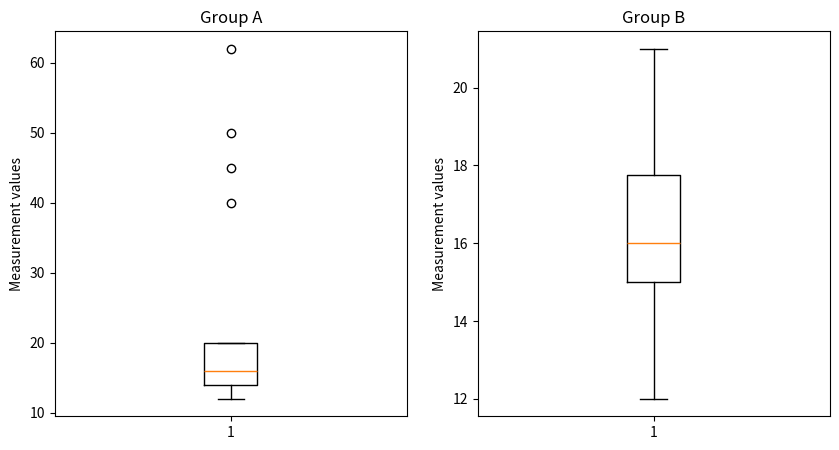

Generate this figure with matplotlib:
import numpy as np
import matplotlib.pyplot as plt

group_A = [12, 15, 14, 13, 16, 18, 19, 15, 14, 20, 17, 14, 15, 40, 45, 50, 62]
group_B = [12, 17, 15, 13, 19, 20, 21, 18, 17, 16, 15, 14, 16, 15]


plt.figure(figsize=(10, 5))
plt.subplot(1, 2, 1)
plt.boxplot(group_A)
plt.title('Group A')
plt.ylabel('Measurement values')


plt.subplot(1, 2, 2)
plt.boxplot(group_B)
plt.title('Group B')
plt.ylabel('Measurement values')

print('Box plots for Group A and Group B')

plt.show()
